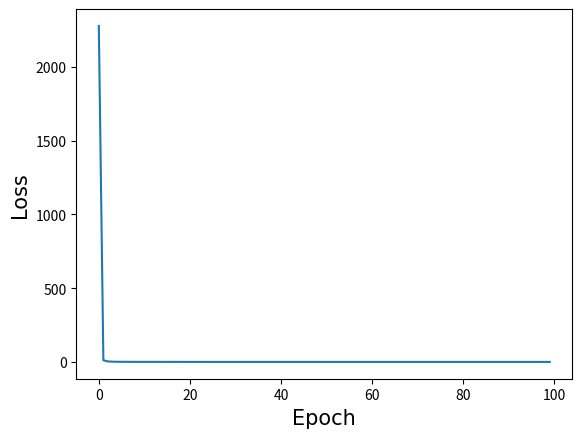

Python code for this plot: (Note: this script raises an exception after producing the figure.)
import matplotlib.pyplot as pyplot

path = '../../Documents/Zheng.Hu/'
font = {'family': 'DejaVu Sans',
        'weight': 'normal',
        'size': 15,
        }
pyplot.figure()
x = list(range(100))
data1 = [2278.7459059879184, 11.30179198924452, 3.1487962887622416, 1.6840010022278875, 1.1327905100770295, 0.8508254128973931, 0.6779706894885749, 0.564402365242131, 0.481357836863026, 0.4190968365292065, 0.37047258066013455, 0.3314303828519769, 0.2997677248204127, 0.27317043382208794, 0.2506783130229451, 0.23147366862394847, 0.2148537855828181, 0.20033678467734717, 0.18752959530684166, 0.17615943623241037, 0.1660786824359093, 0.15701240449561737, 0.14881172694731504, 0.14135263167554513, 0.13461730984272435, 0.1284474320418667, 0.12274834810523316, 0.11749247882107738, 0.11264295420551207, 0.10819680023996625, 0.10407417645910755, 0.10022393584949896, 0.09664385925862007, 0.09325676684966311, 0.09008098940830678, 0.0870877802663017, 0.08429655879444908, 0.08169588923919946, 0.07924169150646776, 0.0768831009772839, 0.07469260298239533, 0.07260170926747378, 0.07060724087932613, 0.06873175084183458, 0.06693027564324439, 0.06519650702830404, 0.06357262801611796, 0.061975914519280195, 0.0604923391219927, 0.059088032561703585, 0.05769885914924089, 0.05644222881528549, 0.05516938966320595, 0.05397664983320283, 0.05285102466586977, 0.05170870019355789, 0.050656862047617324, 0.04965675109997392, 0.04868012263614219, 0.047707303892821074, 0.04680755875597242, 0.045961460535181686, 0.045064807003655005, 0.04423872353800107, 0.04346413972962182, 0.04270672148413723, 0.04196097965177614, 0.04121178437344497, 0.04050335320062004, 0.03985595449194079, 0.03921654834266519, 0.038549358694581315, 0.03796275628701551, 0.03735278324893443, 0.036761290502909105, 0.03622212857590057, 0.03567605235002702, 0.035139989013259765, 0.03460976634232793, 0.034099210941349156, 0.03362036384351086, 0.033168340611155145, 0.03266910660022404, 0.032205040952248964, 0.03179032805201132, 0.03137024908937747, 0.03096065796125913, 0.03050970235199202, 0.030131345520203467, 0.029758113727439195, 0.029372722099651583, 0.02899817815341521, 0.028615646508114878, 0.02827614937632461, 0.027942850392719265, 0.027615869243163615, 0.02727482086265809, 0.026959045037074247, 0.026618712057825178, 0.026304484315915033]
p1 = pyplot.plot(x, data1)
pyplot.xlabel('Epoch', font)
pyplot.ylabel('Loss', font)
pyplot.savefig(path+'log.png')
pyplot.show()
